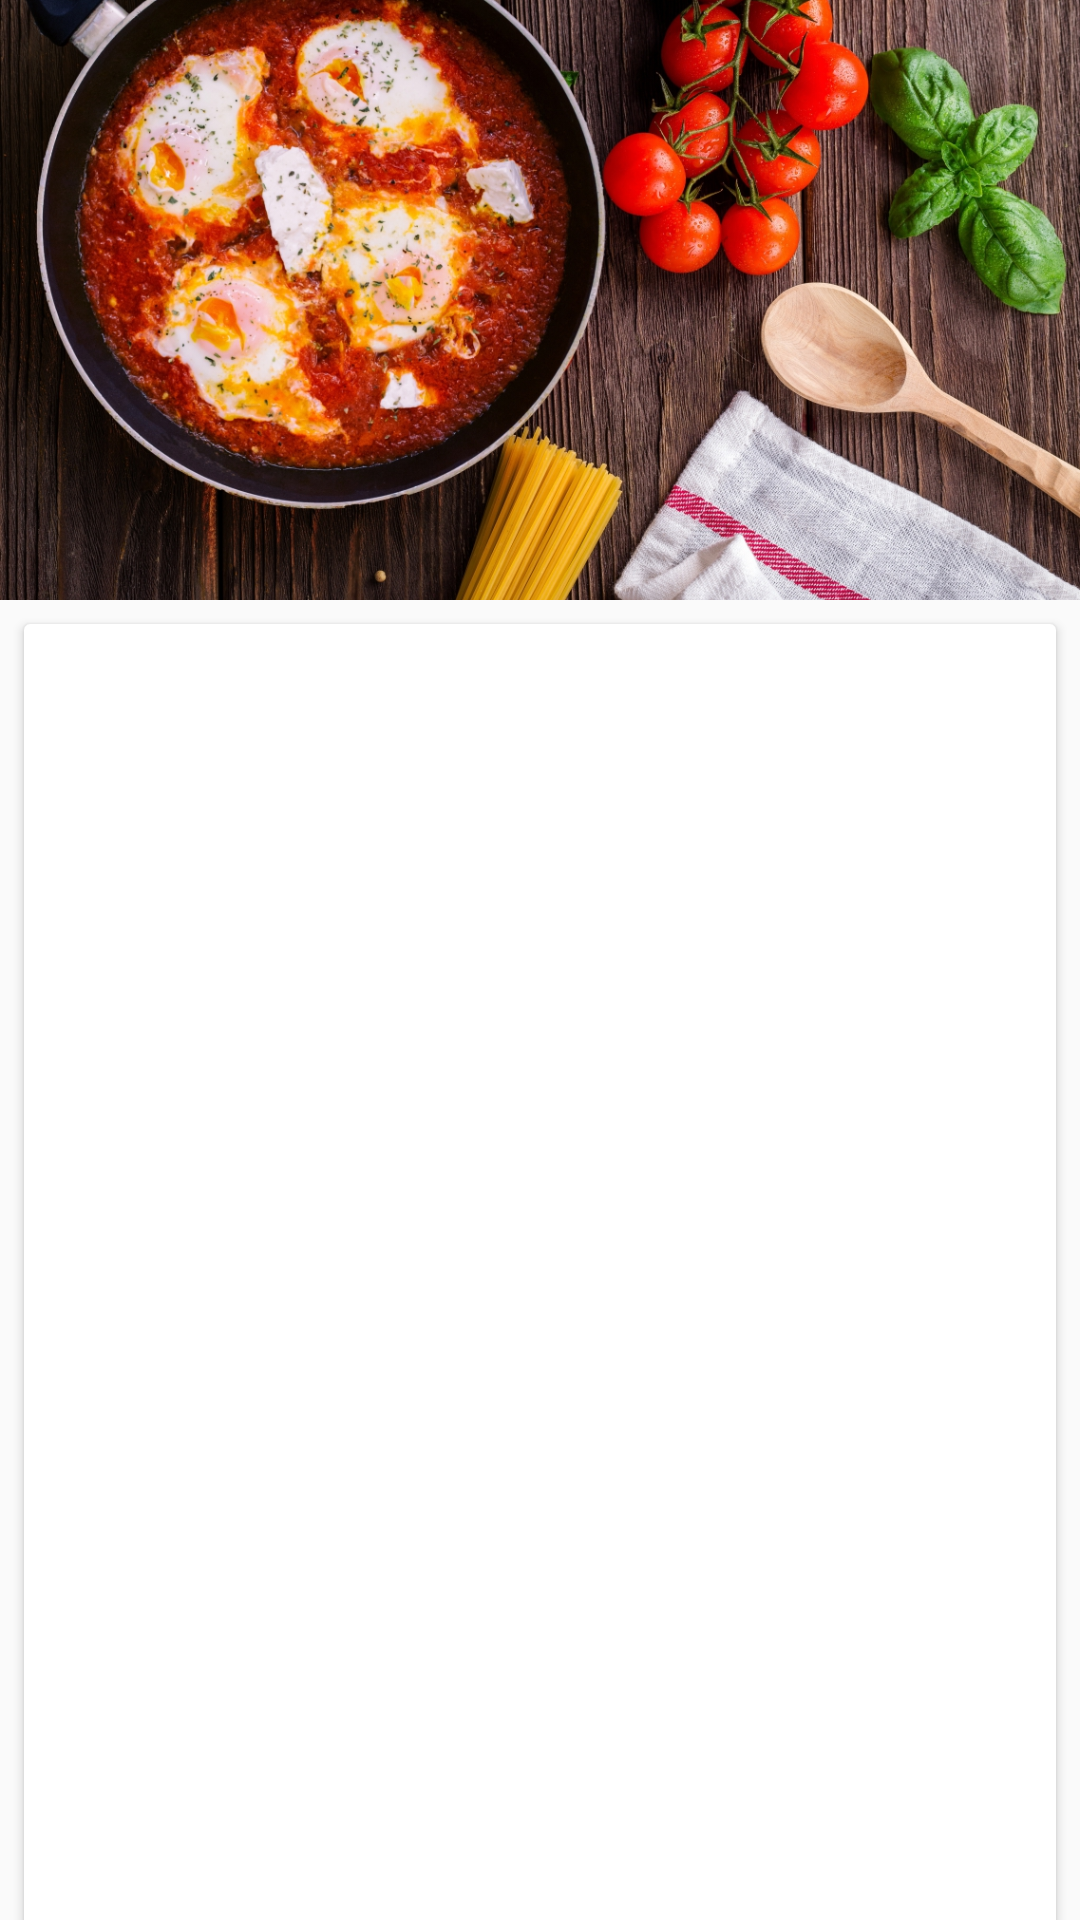

The Android layout XML behind this screen, and the referenced resources:
<!-- AndroidManifest.xml: activity theme AppTheme.NoActionBar -->
<!-- res/layout/activity_detail.xml -->
<?xml version="1.0" encoding="utf-8"?>
<layout
  xmlns:android="http://schemas.android.com/apk/res/android"
  xmlns:app="http://schemas.android.com/apk/res-auto">
  <data>
    <variable
      name="recipe"
      type="com.example.bakingapp.model.Recipe"/>
  </data>
  <android.support.design.widget.CoordinatorLayout
    android:layout_width="match_parent"
    android:layout_height="match_parent"
    android:fitsSystemWindows="false">

    <android.support.design.widget.AppBarLayout
      android:id="@+id/app_bar_layout"
      android:layout_width="match_parent"
      android:layout_height="@dimen/detail_app_bar_height"
      android:fitsSystemWindows="true"
      android:theme="@style/ThemeOverlay.AppCompat.Dark.ActionBar">

      <android.support.design.widget.CollapsingToolbarLayout
        android:id="@+id/collapsing_toolbar_layout"
        android:layout_width="match_parent"
        android:layout_height="match_parent"
        android:fitsSystemWindows="true"
        app:contentScrim="@color/colorPrimaryDark"
        app:layout_scrollFlags="scroll|exitUntilCollapsed"
        app:title="@{recipe.name}">
        <ImageView
          android:layout_width="match_parent"
          android:layout_height="match_parent"
          android:contentDescription="@string/recipe_image_description"
          android:fitsSystemWindows="true"
          android:scaleType="centerCrop"
          android:src="@drawable/img_recipe_card"
          app:layout_collapseMode="parallax"/>
        <android.support.v7.widget.Toolbar
          android:id="@+id/toolbar"
          android:layout_width="match_parent"
          android:layout_height="?android:attr/actionBarSize"
          android:fitsSystemWindows="true"
          android:gravity="top"
          app:layout_collapseMode="pin"/>
      </android.support.design.widget.CollapsingToolbarLayout>
    </android.support.design.widget.AppBarLayout>
    <android.support.v7.widget.CardView
      android:layout_width="match_parent"
      android:layout_height="match_parent"
      android:layout_margin="@dimen/spacing_normal"
      app:layout_behavior="@string/appbar_scrolling_view_behavior">
      <android.support.v4.view.ViewPager
        android:id="@+id/view_pager"
        android:layout_width="match_parent"
        android:layout_height="match_parent">
        <android.support.design.widget.TabLayout
          android:id="@+id/tab_layout_recipe_detail"
          android:layout_width="match_parent"
          android:layout_height="?android:attr/actionBarSize"
          android:layout_gravity="top"
          app:tabMode="fixed"/>
      </android.support.v4.view.ViewPager>
    </android.support.v7.widget.CardView>
  </android.support.design.widget.CoordinatorLayout>
</layout>
<!-- resources referenced by this layout -->
<resources>
  <color name="colorPrimaryDark">#102027</color>
  <dimen name="detail_app_bar_height">200dp</dimen>
  <dimen name="spacing_normal">8dp</dimen>
  <!-- drawable img_recipe_card: jpg bitmap (drawable, 907405 bytes) -->
  <string name="recipe_image_description">Image of recipe</string>
  <style name="AppTheme.NoActionBar" parent="Theme.AppCompat.Light.NoActionBar">
      <item name="colorPrimary">@color/colorPrimary</item>
      <item name="colorPrimaryDark">@color/colorPrimaryDark</item>
      <item name="colorAccent">@color/colorSecondary</item>
      <item name="android:textColor">@color/colorTextPrimary</item>
    </style>
  <color name="colorPrimary">#37474f</color>
  <color name="colorSecondary">#fbc02d</color>
  <color name="colorTextPrimary">#424242</color>
</resources>
